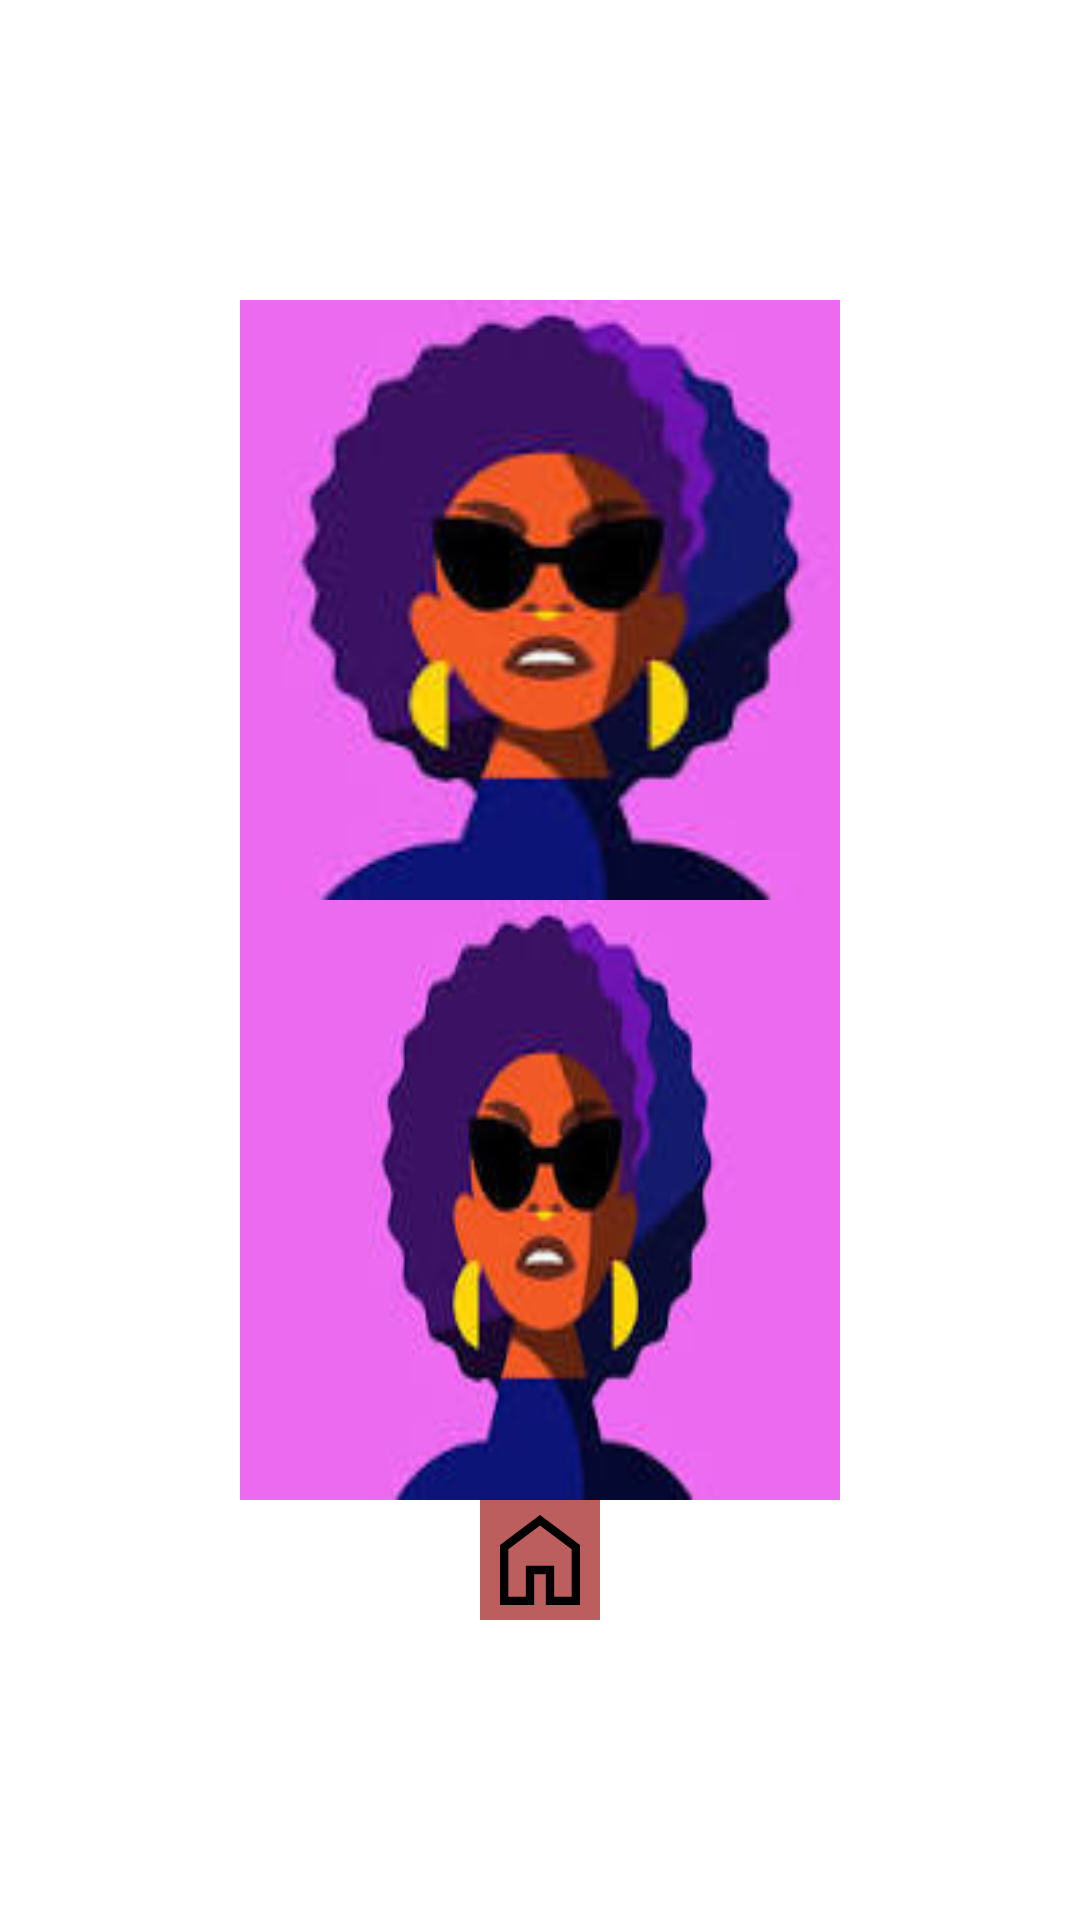

Produce the Android XML layout that renders to this screen, including the resource entries it uses.
<!-- AndroidManifest.xml: application theme Theme.AndroidUIPartOne -->
<!-- res/layout/activity_image_view_examply.xml -->
<?xml version="1.0" encoding="utf-8"?>
<LinearLayout xmlns:android="http://schemas.android.com/apk/res/android"
    xmlns:app="http://schemas.android.com/apk/res-auto"
    xmlns:tools="http://schemas.android.com/tools"
    android:id="@+id/main"
    android:layout_width="match_parent"
    android:layout_height="match_parent"
    android:orientation="vertical"
    android:gravity="center"
    android:background="@android:color/transparent"
    tools:context=".android_views.ImageViewExamplyActivity">




















































    <ImageView
        android:layout_width="200dp"
        android:layout_height="200dp"
        android:src="@drawable/img_5"
        android:scaleType="centerCrop"
        android:background="#BD5E5E"
        />

    <ImageView
        android:layout_width="200dp"
        android:layout_height="200dp"
        android:maxWidth="250dp"
        android:maxHeight="250dp"
        android:minHeight="150dp"
        android:minWidth="150dp"
        android:src="@drawable/img_5"
        android:scaleType="fitXY"
        android:background="#BD5E5E"
        />

    <ImageView
        android:layout_width="40dp"
        android:layout_height="40dp"
        android:src="@drawable/home"
        android:background="#BD5E5E"
         />

</LinearLayout>
<!-- resources referenced by this layout -->
<resources>
  <color name="black">#FF000000</color>
  <!-- drawable home (drawable) -->
  <vector xmlns:android="http://schemas.android.com/apk/res/android"
      android:width="40dp"
      android:height="40dp"
      android:viewportWidth="960"
      android:viewportHeight="960">
    <path
        android:pathData="M226.67,773.33h140v-246.66h226.66v246.66h140v-380L480,203.33l-253.33,190v380ZM160,840v-480l320,-240 320,240v480L526.67,840v-246.67h-93.34L433.33,840L160,840ZM480,488Z"
        android:fillColor="#000000"/>
  </vector>
  <!-- drawable img: png bitmap (drawable, 61261 bytes) -->
  <!-- drawable img_1: png bitmap (drawable, 40104 bytes) -->
  <!-- drawable img_2: png bitmap (drawable, 30259 bytes) -->
  <!-- drawable img_3: png bitmap (drawable, 88160 bytes) -->
  <!-- drawable img_5: png bitmap (drawable, 31324 bytes) -->
  <style name="Theme.AndroidUIPartOne" parent="Theme.MaterialComponents.DayNight.DarkActionBar">
          
          <item name="colorPrimary">@color/purple_500</item>
          <item name="colorPrimaryVariant">@color/purple_700</item>
          <item name="colorOnPrimary">@color/white</item>
          
          <item name="colorSecondary">@color/teal_200</item>
          <item name="colorSecondaryVariant">@color/teal_700</item>
          <item name="colorOnSecondary">@color/black</item>
          
          <item name="android:statusBarColor">?attr/colorPrimaryVariant</item>
          
      </style>
  <color name="purple_500">#FF6200EE</color>
  <color name="purple_700">#FF3700B3</color>
  <color name="white">#FFFFFFFF</color>
  <color name="teal_200">#FF03DAC5</color>
  <color name="teal_700">#FF018786</color>
</resources>
